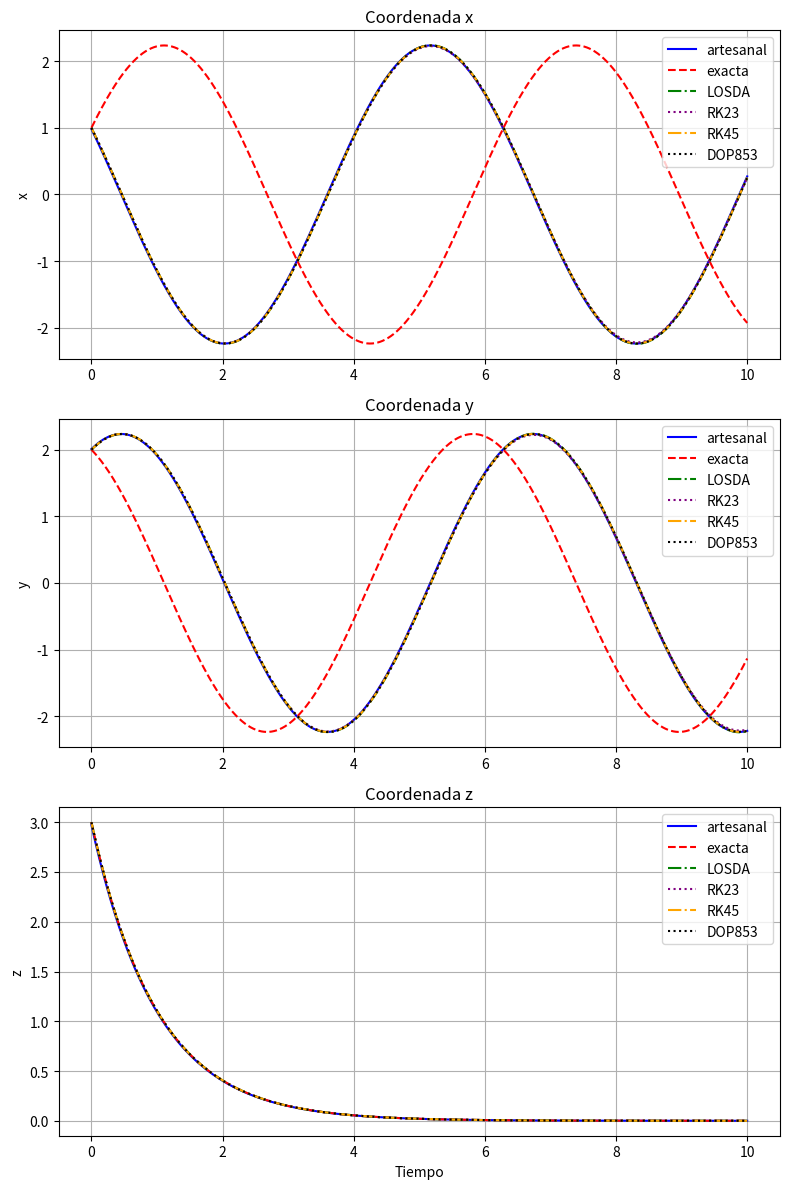

The script that saved this image:
from scipy.integrate import solve_ivp
import numpy as np
import matplotlib.pyplot as plt

# 1. Método de Euler
class Euler:
    def __init__(self, fun_derivs):
        self.fun_derivadas = fun_derivs

    def step(self, t, state, dt):
        #Aplicar método de Euler para obtener nuevo estado
        state_new = state + (dt * self.fun_derivadas(t, state))
        return state_new, dt
    
#2. Runge-Kutta 4
class RungeKutta4:
    def __init__(self, fun_derivs):
        self.fun_derivadas = fun_derivs
    
    def step(self, t, state, dt):
        k1 = self.fun_derivadas(t, state)
        k2 = self.fun_derivadas(t + dt/2, state + k1 * dt/2)
        k3 = self.fun_derivadas(t + dt/2, state + k2 * dt/2)
        k4 = self.fun_derivadas(t + dt, state + k3 * dt)
        new_state = state + dt * (k1 + 2*k2 + 2*k3 + k4) / 6
        return new_state, dt

# 3. Runge-Kutta 2
class RungeKutta2:
    def __init__(self, fun_derivs):
        self.fun_derivadas = fun_derivs

    def step(self, t, state, dt):
        k1 = self.fun_derivadas(t, state)
        k2 = self.fun_derivadas(t + dt, state + k1 * dt)
        new_state = state + dt * (k1 + k2) / 2
        return new_state, dt
        
# 4. Método de Runge-Kutt-Fehlberg 45
class RKF45:
    def __init__(self, fun_derivs):
        self.fun_derivadas = fun_derivs
        self.tol=1e-4
        self.S= 0.9

    def step(self, t, state, dt):
        tol=self.tol
        #S=self.S #no se ocupa???

        retry = True
        while retry:
            k1 = dt*self.fun_derivadas(t, state)
            k2 = dt*self.fun_derivadas(t + dt/4, state + (k1/4))
            k3 = dt*self.fun_derivadas(t + (dt*3/8), state + (k1*3/32) + (k2*9/32) )
            k4 = dt*self.fun_derivadas(t + (dt*12/13), state + (k1*1932/2197) - (k2*7200/2197) + (k3*7296/2197))
            k5 = dt*self.fun_derivadas(t + dt, state + (k1*439/216) - (k2*8) + (k3*3680/513) - (k4*845/4104))
            k6 = dt*self.fun_derivadas(t + dt/2, state - (k1*8/27) + (k2 *2) -  (k3*3544/2565) + (k4*1859/4104) - (k5*11/40))

            ykp = state + 25/216*k1 + 1408/2565*k3 + 2197/4101*k4 - k5/5
            zkp = state + 16/135*k1 + 6656/12825*k3 + 28561/56430*k4 - 9/50*k5 + 2/55*k6

            errs = np.abs(zkp - ykp)
            errmax = max(errs)
            #print("errmax={} {} tol={}".format(errmax, ">" if errmax>tol else "<", tol))
            # print("dt_nuevo=", dt_nuevo)

            if errmax < tol:
                # Errores aceptables, ya no iterar más, aumentar dt
                #print("Error aceptable")
                retry = False
            else:
                # Errores demasiado grandes, reducir dt y repetir paso
                #print("Error no aceptable, repitiendo iteración")
                dt_nuevo = dt * (tol / (2*errmax))**0.25
                retry = True
                dt = dt_nuevo

        return zkp, dt

#############################################
#Metodo de Euler adaptivo
class AdaptiveEuler:
    def __init__(self, fun_derivs):
        self.fun_derivadas = fun_derivs
        self.tol = 1e-4
        self.S = 0.9

    def step(self, t, state, dt):
        retry = True
        tol = self.tol
        S = self.S

        while retry:
            # Estimar el paso de Euler con un paso completo
            state_full = state + dt * self.fun_derivadas(t, state)

            # Estimar el paso de Euler con dos pasos a la mitad
            dt_half = dt / 2
            state_half = state + dt_half * self.fun_derivadas(t, state)
            state_half = state_half + dt_half * self.fun_derivadas(t + dt_half, state_half)

            # Calcular el error
            error = np.linalg.norm(state_half - state_full)

            # Calcular nuevo tamaño de paso basado en el error
            if error < tol:
                # Si el error es aceptable, incrementar el tamaño del paso
                dt_new = S * dt * (tol / error) ** 0.5
                retry = False  # No necesitamos repetir el paso
                return state_full, dt_new
            else:
                # Si el error es demasiado grande, reducir el tamaño del paso y repetir
                dt_new = S * dt * (tol / error) ** 0.5
                dt = dt_new  # Actualizar dt para el próximo intento

#Metodo de Runge-Kutta 4 adaptivo
class AdaptiveRungeKutta4:
    def __init__(self, fun_derivs):
        self.fun_derivadas = fun_derivs
        self.tol = 1
        self.S = 0.9

    def step(self, t, state, dt):
        retry = True
        tol = self.tol
        S = self.S

        while retry:
            # Estimar el paso de Runge-Kutta 4 con un paso completo
            k1 = self.fun_derivadas(t, state)
            k2 = self.fun_derivadas(t + 0.5 * dt, state +
                                    0.5 * dt * k1)
            k3 = self.fun_derivadas(t + 0.5 * dt, state +
                                    0.5 * dt * k2)
            k4 = self.fun_derivadas(t + dt, state + dt * k3)
            state_full = state + dt * (k1 + 2 * k2 + 2 * k3 + k4) / 6

            # Estimar el paso de Runge-Kutta 4 con dos pasos a la mitad
            dt_half = dt / 2
            k1_half = self.fun_derivadas(t, state)
            k2_half = self.fun_derivadas(t + 0.5 * dt_half, state + 0.5 * dt_half * k1_half)
            k3_half = self.fun_derivadas(t + 0.5 * dt_half, state + 0.5 * dt_half * k2_half)
            k4_half = self.fun_derivadas(t + dt_half, state + dt_half * k3_half)
            state_half = state + dt_half * (k1_half + 2 * k2_half + 2 * k3_half + k4_half) / 6
            state_half = state_half + dt_half * (k1_half + 2 * k2_half + 2 * k3_half + k4_half) / 6
            # Calcular el error
            error = np.linalg.norm(state_half - state_full)
            # Calcular nuevo tamaño de paso basado en el error
            if error < tol:
                # Si el error es aceptable, incrementar el tamaño del paso
                print('Error aceptable--Incrementando tamaño del paso')
                dt_new = S * dt * (tol / error) ** 0.5
                retry = False  # No necesitamos repetir el paso
                print('Avanzando...con dt_new', dt_new)
                return state_full, dt_new
            else:
                # Si el error es demasiado grande, reducir el tamaño del paso y repetir
                print('Error no aceptable--Reduciendo tamaño del paso')
                dt_new = S * dt * (tol / error) ** 0.5
                dt = dt_new  # Actualizar dt para el próximo intento

#Metodo de Runge-Kutta 2 adaptivo
class AdaptiveRungeKutta2:
    def __init__(self, fun_derivs):
        self.fun_derivadas = fun_derivs
        self.tol = 1e-4
        self.S = 0.9

    def step(self, t, state, dt):
        # Estimar el paso de Runge-Kutta 2 con un paso completo
        k1 = self.fun_derivadas(t, state)
        k2 = self.fun_derivadas(t + dt, state + dt * k1)
        state_full = state + dt * (k1 + k2) / 2
        # Calcular el error
        error = np.linalg.norm(k2 - k1)
        # Calcular nuevo tamaño de paso basado en el error
        if error < self.tol:
            # Si el error es aceptable, incrementar el tamaño del paso
            dt_new = self.S * dt * (self.tol / error) ** 0.5
            return state_full, dt_new
        else:
            # Si el error es demasiado grande, reducir el tamaño del paso y repetir
            dt_new = self.S * dt * (self.tol / error) ** 0.5
            return state, dt_new
## Metodo Dormand-Prince 853
class DormanPrince853:
    def __init__(self, fun_derivs, tol=1e-4, S=0.9):
        self.fun_derivadas = fun_derivs
        self.tol = tol
        self.S = S

    def step(self, t, state, dt):
        # Estimar el paso de Runge-Kutta 2 con un paso completo
        k1 = self.fun_derivadas(t, state)
        k2 = self.fun_derivadas(t + dt, state + dt * k1)
        state_full = state + dt * (k1 + k2) / 2
        # Calcular el error
        error = np.linalg.norm(k2 - k1)
        # Calcular nuevo tamaño de paso basado en el error
        if error < self.tol:
            # Si el error es aceptable, incrementar el tamaño del paso
            dt_new = self.S * dt * (self.tol / error) ** 0.5
            return state_full, dt_new
        else:
            # Si el error es demasiado grande, reducir el tamaño del paso y repetir
            dt_new = self.S * dt * (self.tol / error) ** 0.5
            return state, dt_new


if __name__ == '__main__':
    #Ejemplo para los metodos adptivos
    #FUNCION SIMPLE DE DERIVADAS
    # Definir la función de derivadas
    def fun_derivadas_ejemplo(t, state):
        # Derivadas de x, y, z
        x = state[0]
        y = state[1]
        z = state[2]
        dxdt = -y
        dydt = x
        dzdt = -z
        return np.array([dxdt, dydt, dzdt])
    
    def sol_exacta(t, state0):
        x0,y0,z0 = state0
        x = x0* np.cos(t)+ y0*np.sin(t)
        y = -x0* np.sin(t)+ y0*np.cos(t)
        z = z0* np.exp(-t)
        return np.array([x, y, z])
    


    #Elegir el integrador
    #integrador = AdaptiveEuler(fun_derivadas)
    #integrador = RKF45(fun_derivadas)
    integrador = Euler(fun_derivadas_ejemplo)
    integrador = RungeKutta4(fun_derivadas_ejemplo)
    integrador = RKF45(fun_derivadas_ejemplo)
    #integrador = AdaptiveEuler(fun_derivadas_ejemplo) ##masomenos funciona
    #integrador = AdaptiveRungeKutta4(fun_derivadas_ejemplo) ##este metodo no funciona
    #integrador = AdaptiveRungeKutta2(fun_derivadas_ejemplo) ##este metodo no funciona
    #integrador = DormanPrince853(fun_derivadas_ejemplo) ##este metodo no funciona

    #state = np.array([1, 0])
    # Definir las condiciones iniciales
    state0 = np.array([1, 2, 3])
    t = 0
    dt = 0.01
    t_max = 10
    it = 1
    t_values = []
    state_values = []
    print('Estado inicial:', state0)
    state = state0

    while t < t_max:
        estado_nuevo, dt_new = integrador.step(t, state, dt)
        #print(f'Iteración {it}: t={t:.2f}, state={state}')
        #print('dt_new', dt_new)
        state = estado_nuevo
        t_values.append(t)
        state_values.append(estado_nuevo)
        it += 1
        t += dt_new

    #Solucion exacta
    time = np.linspace(0, t_max, 10000)
    sol = sol_exacta(time, state0)
    x_exacta = sol[0]
    y_exacta = sol[1]
    z_exacta = sol[2]


    #imprime el ultimo array
    print('Estado final artesanal:', state_values[-1])
    #print('estados:', state_values)
    # Extraer las coordenadas x, y, z
    x_values = [state[0] for state in state_values]
    y_values = [state[1] for state in state_values]
    z_values = [state[2] for state in state_values]

    #####################################
    #print(t_values)

    state_values_LOSDA = solve_ivp(fun_derivadas_ejemplo, (0, t_max), state0, t_eval=t_values, method='LSODA').y.T
    state_values_RK23 = solve_ivp(fun_derivadas_ejemplo, (0, t_max), state0, t_eval=t_values, method='RK23').y.T
    state_values_RK45 = solve_ivp(fun_derivadas_ejemplo, (0, t_max), state0, t_eval=t_values, method='RK45').y.T
    state_values_DOP853 = solve_ivp(fun_derivadas_ejemplo, (0, t_max), state0, t_eval=t_values, method='DOP853').y.T

    print('Estado final LOSDA:', state_values_LOSDA[-1])
    print('Estado final RK23:', state_values_RK23[-1])
    print('Estado final RK45:', state_values_RK45[-1])
    print('Estado final DOP853:', state_values_DOP853[-1])

    #Extraer las coordenadas x, y, z
    x_values_LOSDA = state_values_LOSDA[:, 0]
    y_values_LOSDA = state_values_LOSDA[:, 1]
    z_values_LOSDA = state_values_LOSDA[:, 2]

    #Extraer las coordenadas x, y, z
    x_values_RK23 = state_values_RK23[:, 0]
    y_values_RK23 = state_values_RK23[:, 1]
    z_values_RK23 = state_values_RK23[:, 2]

    #Extraer las coordenadas x, y, z
    x_values_RK45 = state_values_RK45[:, 0]
    y_values_RK45 = state_values_RK45[:, 1]
    z_values_RK45 = state_values_RK45[:, 2]

    #Extraer las coordenadas x, y, z
    x_values_DOP853 = state_values_DOP853[:, 0]
    y_values_DOP853 = state_values_DOP853[:, 1]
    z_values_DOP853 = state_values_DOP853[:, 2]


    # Graficar 
    # Crear subgráficas para cada coordenada
    fig, axs = plt.subplots(3, 1, figsize=(8, 12))

    # Gráfica para la coordenada x
    axs[0].plot(t_values, x_values, label='artesanal', color='blue')
    axs[0].plot(time, x_exacta, label='exacta', color='red', linestyle='--')
    axs[0].plot(t_values, x_values_LOSDA, label='LOSDA', color='green', linestyle='-.')
    axs[0].plot(t_values, x_values_RK23, label='RK23', color='purple', linestyle=':')
    axs[0].plot(t_values, x_values_RK45, label='RK45', color='orange', linestyle='-.')
    axs[0].plot(t_values, x_values_DOP853, label='DOP853', color='black', linestyle=':')
    #axs[0].set_xlabel('Tiempo')
    axs[0].set_ylabel('x')
    axs[0].set_title('Coordenada x')
    axs[0].legend()
    axs[0].grid(True)

    # Gráfica para la coordenada y
    axs[1].plot(t_values, y_values, label='artesanal', color='blue')
    axs[1].plot(time, y_exacta, label='exacta', color='red', linestyle='--')
    axs[1].plot(t_values, y_values_LOSDA, label='LOSDA', color='green', linestyle='-.')
    axs[1].plot(t_values, y_values_RK23, label='RK23', color='purple', linestyle=':')
    axs[1].plot(t_values, y_values_RK45, label='RK45', color='orange', linestyle='-.')
    axs[1].plot(t_values, y_values_DOP853, label='DOP853', color='black', linestyle=':')
    #axs[1].set_xlabel('Tiempo')
    axs[1].set_ylabel('y')
    axs[1].set_title('Coordenada y')
    axs[1].legend()
    axs[1].grid(True)

    # Gráfica para la coordenada z
    axs[2].plot(t_values, z_values, label='artesanal', color='blue')
    axs[2].plot(time, z_exacta, label='exacta', color='red', linestyle='--')
    axs[2].plot(t_values, z_values_LOSDA, label='LOSDA', color='green', linestyle='-.')
    axs[2].plot(t_values, z_values_RK23, label='RK23', color='purple', linestyle=':')
    axs[2].plot(t_values, z_values_RK45, label='RK45', color='orange', linestyle='-.')
    axs[2].plot(t_values, z_values_DOP853, label='DOP853', color='black', linestyle=':')
    axs[2].set_xlabel('Tiempo')
    axs[2].set_ylabel('z')
    axs[2].set_title('Coordenada z')
    axs[2].legend()
    axs[2].grid(True)

    # Ajustar el layout para que no se solapen las subgráficas
    plt.tight_layout()

    # Mostrar la gráfica
    plt.show()